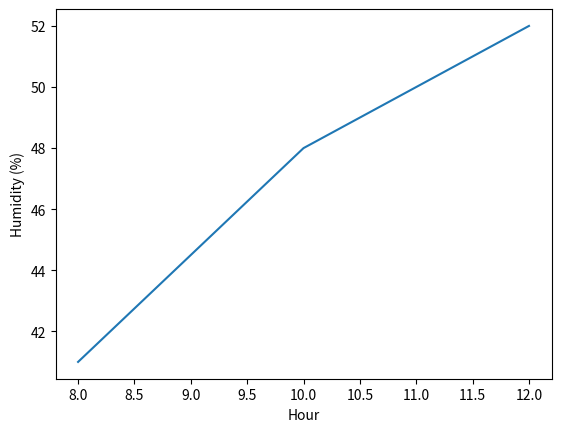

Generate this figure with matplotlib:
import matplotlib.pyplot as plt

fig, ax = plt.subplots()
ax.plot([8, 10, 12], [41, 48, 52])
ax.set_xlabel("Hour")
ax.set_ylabel("Humidity (%)")
plt.show()
